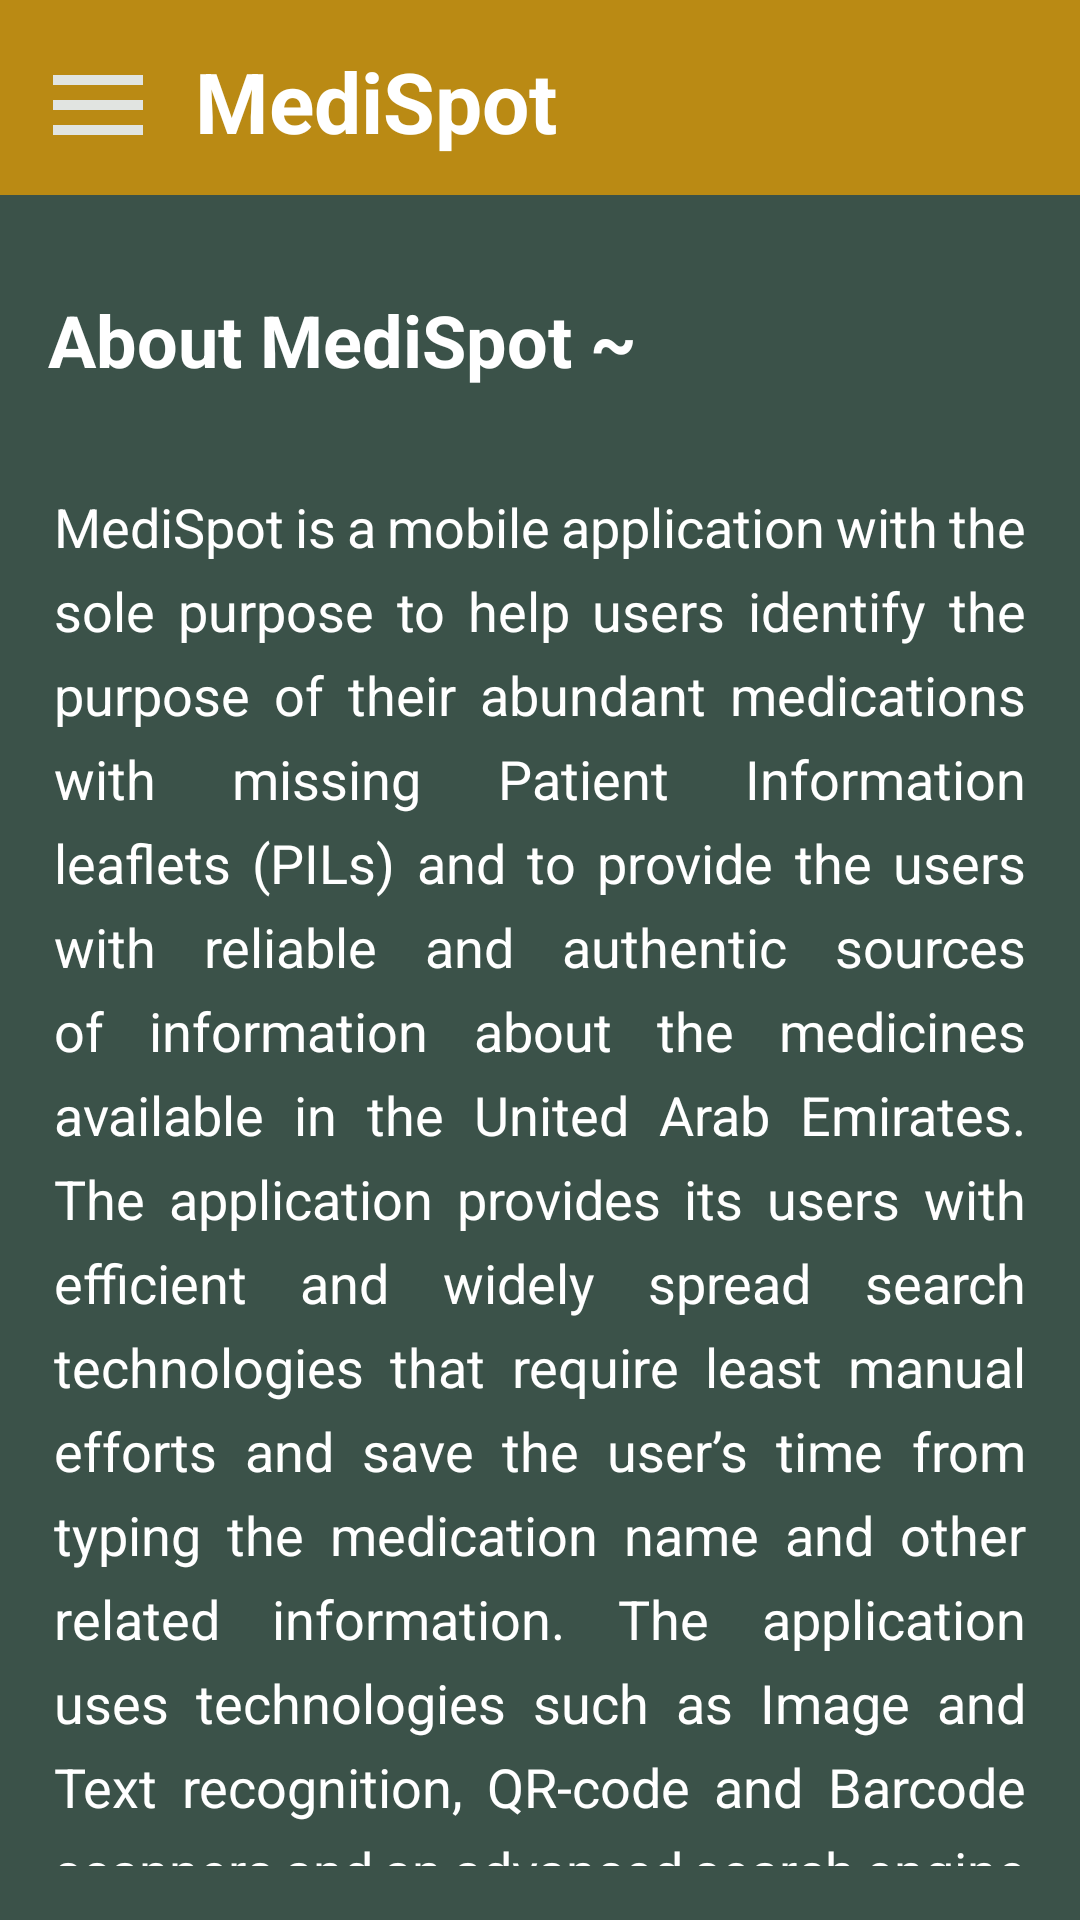

The Android layout XML behind this screen, and the referenced resources:
<!-- AndroidManifest.xml: application theme Theme.MediSpot -->
<!-- res/layout/activity_about_us.xml -->
<?xml version="1.0" encoding="utf-8"?>
<androidx.drawerlayout.widget.DrawerLayout xmlns:android="http://schemas.android.com/apk/res/android"
    android:id="@+id/drawLayout"
    xmlns:app="http://schemas.android.com/apk/res-auto"
    xmlns:tools="http://schemas.android.com/tools"
    android:layout_width="match_parent"
    android:layout_height="match_parent"
    tools:context=".User.AboutUs"
    android:background="@color/Drawable_color">

    <View
        android:id="@+id/blurView"
        android:layout_width="match_parent"
        android:layout_height="match_parent"
        android:background="@android:color/white"
        android:alpha="0"
        android:visibility="gone"/>

    <com.google.android.material.navigation.NavigationView
        android:id="@+id/nav_view"
        android:layout_width="match_parent"
        android:layout_height="match_parent"
        android:layout_gravity="start"
        app:headerLayout="@layout/drawable_layout"
        app:menu="@menu/menu_resource"
        android:theme="@style/nav_theme"/>

    <LinearLayout
        android:id="@+id/layout"
        android:layout_width="match_parent"
        android:layout_height="match_parent"
        android:orientation="vertical">

        <RelativeLayout
            android:id="@+id/menulayout"
            android:layout_width="match_parent"
            android:layout_height="wrap_content"
            android:paddingStart="10dp"
            android:paddingTop="15dp"
            android:paddingBottom="10dp"
            app:layout_constraintStart_toStartOf="parent"
            app:layout_constraintEnd_toEndOf="parent"
            app:layout_constraintTop_toTopOf="parent"
            android:background="@color/Primary_color">

            <ImageView
                android:id="@+id/menu"
                android:layout_width="45dp"
                android:layout_height="40dp"
                app:srcCompat="@drawable/ic_baseline_menu_24" />

            <TextView
                android:layout_width="146dp"
                android:layout_height="wrap_content"
                android:layout_marginStart="10dp"
                android:layout_toEndOf="@+id/menu"
                android:text="MediSpot"
                android:textColor="@color/white"
                android:textSize="28dp"
                android:textStyle="bold" />

        </RelativeLayout>

        <TextView
            android:layout_width="wrap_content"
            android:layout_height="wrap_content"
            android:layout_marginTop="16dp"
            android:padding="16dp"
            android:text="@string/about_medispot"
            android:textColor="@color/white"
            android:textSize="24sp"
            android:textStyle="bold"
            app:layout_constraintBottom_toBottomOf="parent"
            app:layout_constraintEnd_toEndOf="parent"
            app:layout_constraintStart_toStartOf="parent"
            app:layout_constraintTop_toBottomOf="@+id/menulayout" />

        <TextView
            android:id="@+id/textView"
            android:layout_width="wrap_content"
            android:layout_height="wrap_content"
            android:layout_gravity="center"
            android:justificationMode="inter_word"
            android:lineHeight="28dp"
            android:padding="18dp"
            android:text="@string/aboutMediSpot"
            android:textColor="@color/white"
            android:textSize="18sp"
            app:layout_constraintBottom_toBottomOf="parent"
            app:layout_constraintEnd_toEndOf="parent"
            app:layout_constraintStart_toStartOf="parent"
            app:layout_constraintTop_toBottomOf="@+id/menulayout" />
    </LinearLayout>


</androidx.drawerlayout.widget.DrawerLayout>
<!-- res/layout/drawable_layout.xml (included above) -->
<?xml version="1.0" encoding="utf-8"?>
<RelativeLayout xmlns:android="http://schemas.android.com/apk/res/android"
    android:layout_width="match_parent"
    android:layout_height="180dp"
    android:padding="20dp"
    android:background="@color/Primary_color">


    <TextView
        android:id="@+id/mediSpot"
        android:layout_width="wrap_content"
        android:layout_height="wrap_content"
        android:layout_marginTop="10dp"
        android:text="@string/app_name"
        android:textColor="@color/WhiteSmoke"
        android:textSize="28sp"
        android:textStyle="bold" />

    <TextView
        android:id="@+id/slogan"
        android:layout_width="match_parent"
        android:layout_height="match_parent"
        android:layout_below="@+id/mediSpot"
        android:layout_alignParentBottom="true"
        android:layout_marginTop="15dp"
        android:layout_marginEnd="7dp"
        android:layout_marginBottom="30dp"
        android:text="@string/app_slogan"
        android:textColor="@color/white"
        android:textSize="16sp" />

</RelativeLayout>
<!-- resources referenced by this layout -->
<resources>
  <color name="Drawable_color">#3B5249</color>
  <color name="Primary_color">#BA8A14</color>
  <color name="WhiteSmoke">#F5F5F5</color>
  <color name="white">#FFFFFFFF</color>
  <!-- drawable ic_baseline_menu_24 (drawable) -->
  <vector android:autoMirrored="true" android:height="24dp"
      android:tint="#E1E4E1" android:viewportHeight="24"
      android:viewportWidth="24" android:width="24dp" xmlns:android="http://schemas.android.com/apk/res/android">
      <path android:fillColor="@android:color/white" android:pathData="M3,18h18v-2L3,16v2zM3,13h18v-2L3,11v2zM3,6v2h18L21,6L3,6z"/>
  </vector>
  <string name="aboutMediSpot">
          MediSpot is a mobile application with the sole purpose to help users identify
          the purpose of their abundant medications with missing Patient Information leaflets (PILs)
          and to provide the users with reliable and authentic sources of information about the medicines
          available in the United Arab Emirates. The application provides its users with efficient
          and widely spread search technologies that require least manual efforts and save the user’s
          time from typing the medication name and other related information. The application uses
          technologies such as Image and Text recognition, QR-code and Barcode scanners and an advanced
          search engine to fetch necessary information about the medicines.
      </string>
  <string name="about_medispot">About MediSpot ~ </string>
  <string name="app_name">MediSpot</string>
  <string name="app_slogan">A go to guide and a reliable source of information for your medications !!</string>
  <style name="nav_theme">
          <item name="colorPrimary">@color/GoldenRod</item>
          <item name="colorControlHighlight">@color/black</item>
  
      </style>
  <style name="Theme.MediSpot" parent="Theme.MaterialComponents.DayNight.NoActionBar">
          
          <item name="colorPrimary">#D69F17</item>
          <item name="colorPrimaryVariant">#AF9145</item>
          <item name="colorOnPrimary">@color/white</item>
          
          <item name="colorSecondary">@color/teal_200</item>
          <item name="colorSecondaryVariant">@color/teal_700</item>
          <item name="colorOnSecondary">@color/black</item>
          
          <item name="android:statusBarColor" tools:targetApi="l">?attr/colorPrimaryVariant</item>
          
      </style>
  <color name="GoldenRod">#DAA520</color>
  <color name="black">#FF000000</color>
  <color name="teal_200">#FF03DAC5</color>
  <color name="teal_700">#FF018786</color>
</resources>
